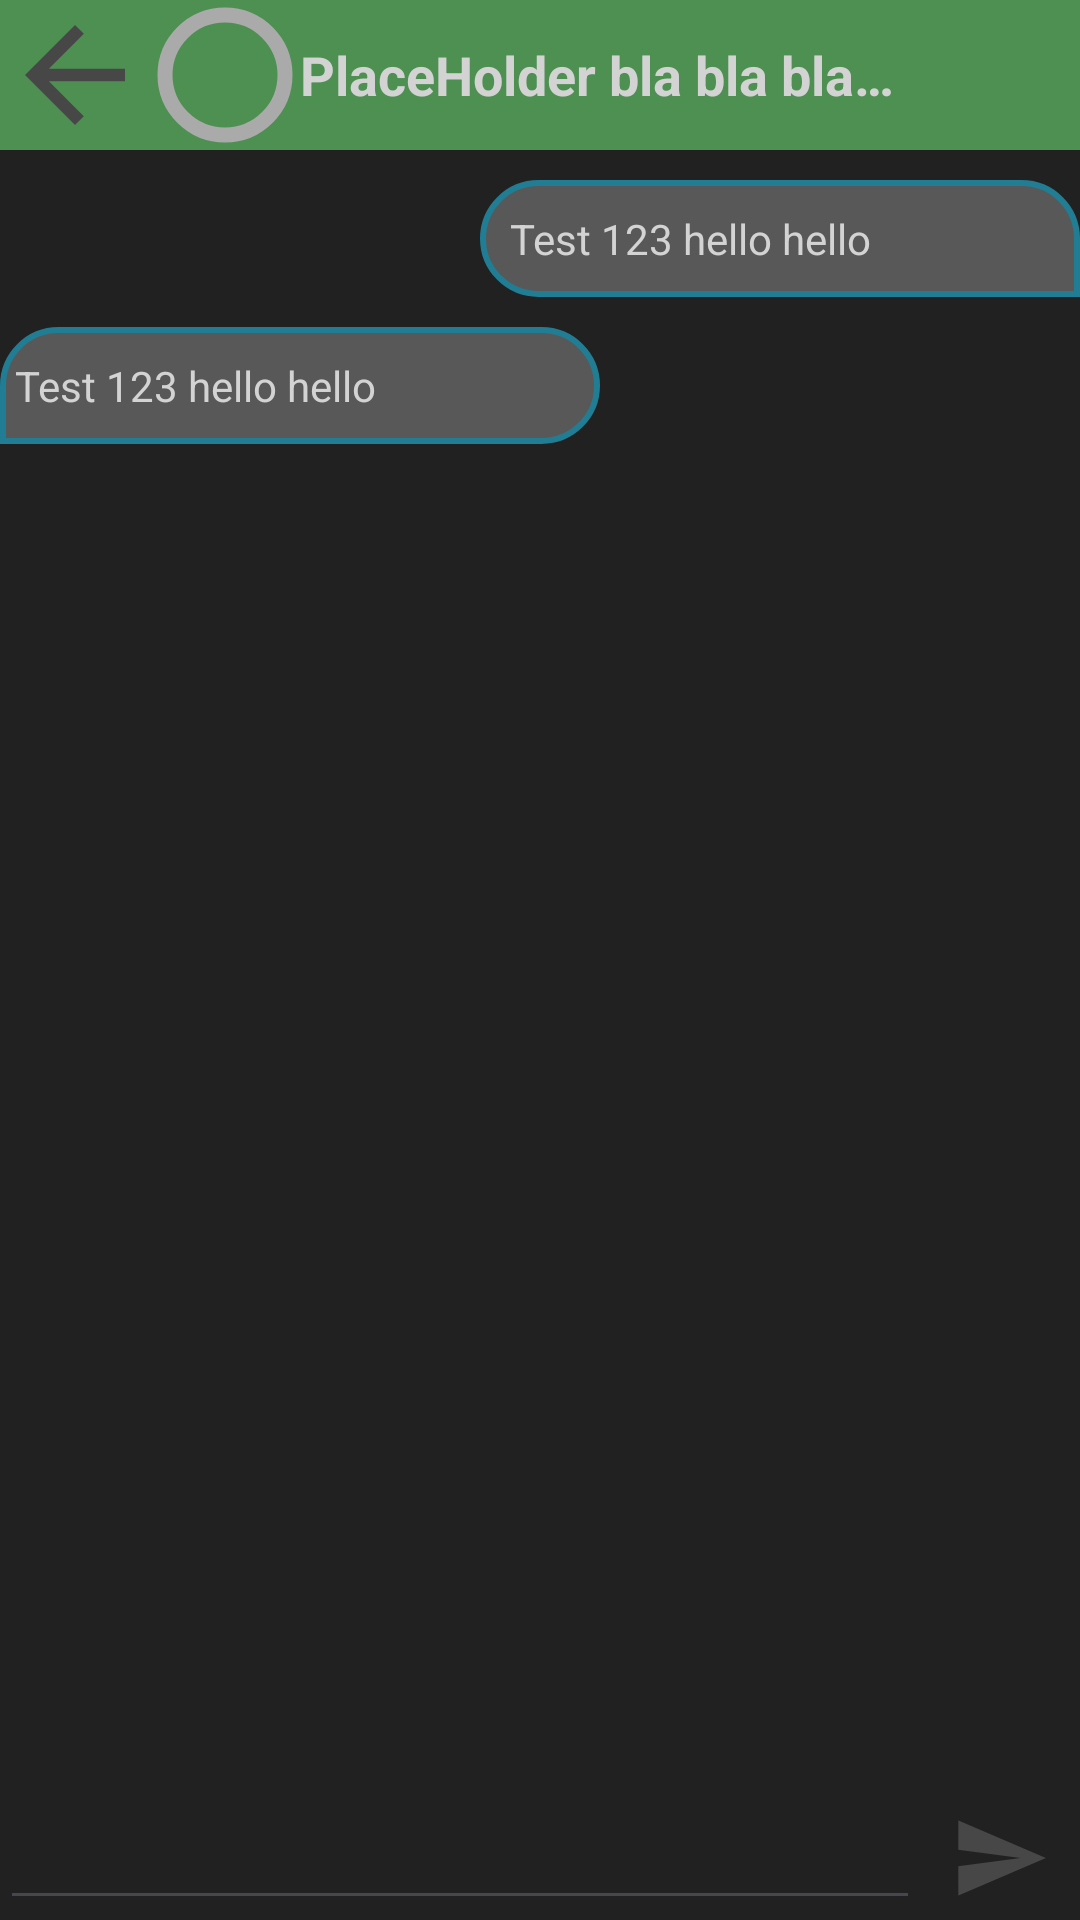

Reconstruct the res/layout file that produces this screen, plus the resources it refers to.
<!-- AndroidManifest.xml: application theme Theme.AP24 -->
<!-- res/layout/activity_chat.xml -->
<?xml version="1.0" encoding="utf-8"?>
<androidx.constraintlayout.widget.ConstraintLayout xmlns:android="http://schemas.android.com/apk/res/android"
    xmlns:app="http://schemas.android.com/apk/res-auto"
    xmlns:tools="http://schemas.android.com/tools"
    android:layout_width="match_parent"
    android:layout_height="match_parent"
    tools:context=".ChatActivity">

    <LinearLayout
        android:layout_width="match_parent"
        android:layout_height="match_parent"
        android:orientation="vertical"
        android:background="@color/graybg"
        android:gravity="bottom">

        <LinearLayout
            android:layout_width="match_parent"
            android:layout_height="50dp"
            android:background="@color/greentop"
            android:layout_weight="0">

            <ImageView
                android:layout_width="wrap_content"
                android:layout_height="match_parent"
                android:src="@drawable/baseline_arrow_back_24"/>
            <com.google.android.material.imageview.ShapeableImageView
                android:layout_width="50dp"
                android:layout_height="50dp"
                android:padding="5dp"
                app:strokeWidth="5dp"
                app:strokeColor="@android:color/darker_gray"
                app:shapeAppearanceOverlay="@style/circleImageView"
                android:src="@drawable/ic_launcher_background"/>
            <TextView
                android:layout_width="200dp"
                android:layout_height="match_parent"
                android:scrollHorizontally="true"
                android:text="PlaceHolder bla bla bla bla bla bla bla"
                android:ellipsize="end"
                android:textStyle="bold"
                android:textColor="@color/white2"
                android:textSize="18dp"
                android:gravity="center_vertical"
                android:maxLines="1"/>
        </LinearLayout>

        <ScrollView
            android:id="@+id/scroll"
            android:layout_width="match_parent"
            android:layout_height="fill_parent"
            android:layout_weight="1">

            <LinearLayout
                android:id="@+id/container"
                android:layout_width="match_parent"
                android:layout_height="wrap_content"
                android:orientation="vertical">

                <TextView
                    android:layout_width="200dp"
                    android:layout_height="wrap_content"
                    android:background="@drawable/message_bg_right"
                    android:paddingVertical="10dp"
                    android:paddingLeft="10dp"
                    android:paddingRight="5dp"
                    android:layout_marginTop="10dp"
                    android:text="Test 123 hello hello"
                    android:textColor="@color/white2"
                    android:layout_gravity="right"/>

                <TextView
                    android:layout_width="200dp"
                    android:layout_height="wrap_content"
                    android:layout_marginTop="10dp"
                    android:background="@drawable/message_bg_left"
                    android:paddingVertical="10dp"
                    android:paddingRight="10dp"
                    android:paddingLeft="5dp"
                    android:text="Test 123 hello hello"
                    android:textColor="@color/white2"
                    android:layout_gravity="left"/>

                
            </LinearLayout>

        </ScrollView>

        <LinearLayout
            android:layout_width="match_parent"
            android:layout_height="wrap_content"
            android:orientation="horizontal"
            android:layout_weight="0">

            <EditText
                android:layout_width="fill_parent"
                android:layout_weight="2"
                android:layout_height="wrap_content">

            </EditText>

            <ImageView
                android:layout_width="60dp"
                android:layout_height="match_parent"
                android:layout_marginHorizontal="10dp"
                android:src="@drawable/baseline_send_50"
                android:layout_weight="1">

            </ImageView>
        </LinearLayout>

    </LinearLayout>

</androidx.constraintlayout.widget.ConstraintLayout>
<!-- resources referenced by this layout -->
<resources>
  <color name="graybg">#212121</color>
  <color name="greentop">#4D9052</color>
  <color name="white2">#D3D3D3</color>
  <!-- drawable baseline_arrow_back_24 (drawable) -->
  <vector android:autoMirrored="true" android:height="50dp"
      android:tint="#474747" android:viewportHeight="24"
      android:viewportWidth="24" android:width="50dp" xmlns:android="http://schemas.android.com/apk/res/android">
      <path android:fillColor="@android:color/white" android:pathData="M20,11H7.83l5.59,-5.59L12,4l-8,8 8,8 1.41,-1.41L7.83,13H20v-2z"/>
  </vector>
  <!-- drawable baseline_send_50 (drawable) -->
  <vector android:autoMirrored="true" android:height="50dp"
      android:tint="#474747" android:viewportHeight="24"
      android:viewportWidth="24" android:width="50dp" xmlns:android="http://schemas.android.com/apk/res/android">
      <path android:fillColor="@android:color/white" android:pathData="M2.01,21L23,12 2.01,3 2,10l15,2 -15,2z"/>
  </vector>
  <!-- drawable message_bg_left (drawable) -->
  <?xml version="1.0" encoding="utf-8"?>
  <shape xmlns:android="http://schemas.android.com/apk/res/android" android:id="@+id/listview_background_shape">
      <stroke android:width="2dp" android:color="#ff207d94" />
      <padding android:left="2dp"
          android:top="2dp"
          android:right="2dp"
          android:bottom="2dp" />
      <corners android:topLeftRadius="20dp" android:topRightRadius="20dp"
          android:bottomLeftRadius="0dp" android:bottomRightRadius="20dp"/>
      <solid android:color="@color/msgrecive" />
  </shape>
  <!-- drawable message_bg_right (drawable) -->
  <?xml version="1.0" encoding="utf-8"?>
  <shape xmlns:android="http://schemas.android.com/apk/res/android" android:id="@+id/listview_background_shape">
      <stroke android:width="2dp" android:color="#ff207d94" />
      <padding android:left="2dp"
          android:top="2dp"
          android:right="2dp"
          android:bottom="2dp" />
      <corners android:topLeftRadius="20dp" android:topRightRadius="20dp"
          android:bottomLeftRadius="20dp" android:bottomRightRadius="0dp"/>
      <solid android:color="@color/msgrecive" />
  </shape>
  <style name="circleImageView" parent="">
          <item name="cornerFamily">rounded</item>
          <item name="cornerSize">50%</item>
      </style>
  <style name="Theme.AP24" parent="Base.Theme.AP24" />
  <color name="msgrecive">#595858</color>
  <style name="Base.Theme.AP24" parent="Theme.Material3.DayNight.NoActionBar">
          
          
      </style>
</resources>
